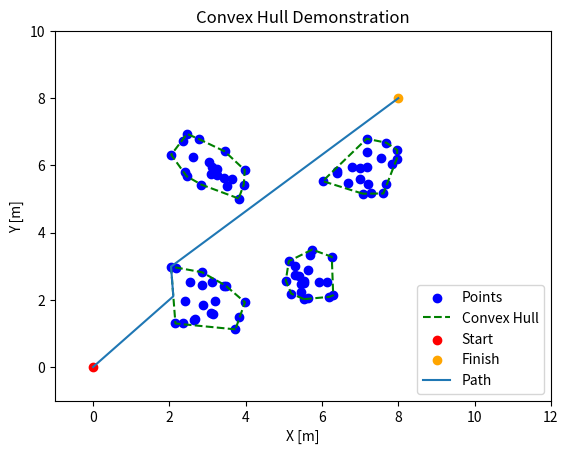

Python code for this plot:
import numpy as np
import random
import os
from matplotlib import pyplot as plt

#points = np.array([[0,0], [1,1], [1,0], [0,1], [0.5,1.5], [0.5,0.5]])

class blob(object):
    points = np.array([1])
    lowDex = np.array([-1,-1])
    hullPts = np.array([])

    def __init__(self, x_cent, y_cent, width, point_count=20):

        self.points = np.array([[x_cent+width*random.random(), y_cent+width*random.random()]])
        for i in range(19):
            newPoint = np.array([[x_cent+width*random.random(), y_cent+width*random.random()]])
            self.points = np.vstack([self.points, newPoint])

        lowDex, hullx, hully = self.getConvexPoly(self.points)
        self.hullPts = np.transpose( np.vstack([hullx, hully]) )




    def getAngle(self, point1, point2, point3):
        mag1 = np.sqrt( (point1[0] - point2[0])**2 + (point1[1] - point2[1])**2 )
        mag2 = np.sqrt( (point3[0] - point2[0])**2 + (point3[1] - point2[1])**2 )

        dotProd = np.dot((point1 - point2), (point3 - point2))

        theta = np.arccos(dotProd / (mag1*mag2))
        return theta

    def getNextHullPoint(self, hullDexes, points, firstPoint=False):
        maxAngle = -1 #set starting point lower than any real point would be
        nextDex = -1

        for i in range(len(points)):
            if i != hullDexes[-1]:
                if firstPoint:
                    newAngle = self.getAngle([points[hullDexes[0],0]+1, points[hullDexes[0],1]], points[hullDexes[0]], points[i])
                else:
                    newAngle = self.getAngle(points[hullDexes[-2]], points[hullDexes[-1]], points[i])

                if newAngle > maxAngle:
                    maxAngle = newAngle
                    nextDex = i

        return nextDex

    def getConvexPoly(self, points):
        lowDex = 4
        for i in range(len(points[:,0])):
            if i != lowDex:

                if points[i,1] < points[lowDex,1]:
                    #if point is further left than current min
                    lowDex = i
                elif points[i,1] == points[lowDex, 1]:
                    if points[i,0] < points[lowDex,0]:
                        #if point is as left and lower than current min
                        lowDex = i

        currDex = lowDex
        hullPoints = np.array([ lowDex ])

        currDex = self.getNextHullPoint(hullPoints, points, firstPoint=True)
        hullPoints = np.append(hullPoints, [currDex])

        while (currDex != lowDex):
            currDex = self.getNextHullPoint(hullPoints, points)
            hullPoints = np.append(hullPoints, [currDex])

        x_vals = [ ]
        y_vals = [ ]

        for i in hullPoints:
            x_vals.append(points[i,0])
            y_vals.append(points[i,1])

        return lowDex, x_vals, y_vals


    def onSegment(self, p, q, r):
        # Taken from geeksforgeeks.com:
        # https://www.geeksforgeeks.org/check-if-two-given-line-segments-intersect/
        if ( (q[0] <= max(p[0], r[0])) and (q[0] >= min(p[0], r[0])) and (q[1] <= max(p[1], r[1])) and (q[1] >= min(p[1], r[1]))):
            return True
        return False

    def orientation(self, p, q, r):
        # Taken from geeksforgeeks.com:
        # https://www.geeksforgeeks.org/check-if-two-given-line-segments-intersect/

        # to find the orientation of an ordered triplet (p,q,r)
        # function returns the following values:
        # 0 : Colinear points
        # 1 : Clockwise points
        # 2 : Counterclockwise

        # See https://www.geeksforgeeks.org/orientation-3-ordered-points/amp/
        # for details of below formula.

        val = (float(q[1] - p[1]) * (r[0] - q[0])) - (float(q[0] - p[0]) * (r[1] - q[1]))
        if (val > 0):

            # Clockwise orientation
            return 1
        elif (val < 0):

            # Counterclockwise orientation
            return 2
        else:

            # Colinear orientation
            return 0

    # The main function that returns true if
    # the line segment 'p1q1' and 'p2q2' intersect.
    def doIntersect(self, p1,q1,p2,q2):
        # Taken from geeksforgeeks.com:
        # https://www.geeksforgeeks.org/check-if-two-given-line-segments-intersect/

        # Find the 4 orientations required for
        # the general and special cases
        o1 = self.orientation(p1, q1, p2)
        o2 = self.orientation(p1, q1, q2)
        o3 = self.orientation(p2, q2, p1)
        o4 = self.orientation(p2, q2, q1)

        # General case
        if ((o1 != o2) and (o3 != o4)):
            return True

        # Special Cases

        # p1 , q1 and p2 are colinear and p2 lies on segment p1q1
        if ((o1 == 0) and self.onSegment(p1, p2, q1)):
            return True

        # p1 , q1 and q2 are colinear and q2 lies on segment p1q1
        if ((o2 == 0) and self.onSegment(p1, q2, q1)):
            return True

        # p2 , q2 and p1 are colinear and p1 lies on segment p2q2
        if ((o3 == 0) and self.onSegment(p2, p1, q2)):
            return True

        # p2 , q2 and q1 are colinear and q1 lies on segment p2q2
        if ((o4 == 0) and self.onSegment(p2, q1, q2)):
            return True

        # If none of the cases
        return False

    def getIntersection(self, p1, q1, p2, q2):
        # Used logic form a stack overflow answer:
        # https://stackoverflow.com/questions/3838329/how-can-i-check-if-two-segments-intersect
        m1 = (q1[1] - p1[1]) / (q1[0] - p1[0])
        m2 = (q2[1] - p2[1]) / (q2[0] - p2[0])
        b1 = p1[1] - m1*p1[0]
        b2 = p2[1] - m2*p2[0]

        x_int = (b2 - b1) / (m1 - m2)
        y_int = m1*x_int + b1

        inv_slope = -1 / m2

        return np.array([x_int, y_int]), inv_slope

    def detectIntersection(self, pathPts):
        for i in range(1, len(pathPts)):
            #loop through all path points
            pt1 = pathPts[i-1]
            pt2 = pathPts[i]

            for j in range(1,len(self.hullPts)):
                #loop through all line segments that form object boudnary
                start = self.hullPts[j-1]
                end = self.hullPts[j]

                if self.doIntersect(start, end, pt1, pt2):
                    # add intersection point to path, then add one of the endpoints
                    # of the side of the polygon (whichever is closer to where we want to go)
                    intersection, iSlope = self.getIntersection(start, end, pt1, pt2)

                    dist1 = np.sqrt( (start[0] - pt2[0])**2 + (start[1] - pt2[1])**2 )
                    dist2 = np.sqrt( (end[0] - pt2[0])**2 + (end[1] - pt2[1])**2 )


                    if dist1 > dist2:
                        pathPts = np.vstack([ pathPts[:i], intersection, end, pathPts[i:] ])
                        return pathPts
                    else:
                        pathPts = np.vstack([ pathPts[:i], intersection, start, pathPts[i:] ])
                        return pathPts


        return pathPts







startPt = np.array([0,0])
finishPt = np.array([8,8])

pathPts = np.array([startPt, finishPt])
obstructed = False

obj1 = blob(2, 1, 2)
obj2 = blob(5 ,2, 1.5)
obj3 = blob(2, 5, 2)
obj4 = blob(6, 5, 2)

"""
if (pathPts): #check for obstruction
    obstructed = True
    iter = 0

while(obstructed and iter < 1e3):
    print("a")
    # add point to fix current obstruction
    # check again to see if obstructed, set obstructed variable accoringly
"""

"""
ptsAdded = 1
iter = 0
while(ptsAdded != 0 and iter<100):
    ptsAdded = 0
    initLen = len(pathPts)
    pathPts = obj1.detectIntersection(pathPts)
    pathPts = obj2.detectIntersection(pathPts)
    pathPts = obj3.detectIntersection(pathPts)
    pathPts = obj4.detectIntersection(pathPts)
    ptsAdded = len(pathPts) - initLen
    iter += 1
"""
pathPts = obj1.detectIntersection(pathPts)
pathPts = obj2.detectIntersection(pathPts)
pathPts = obj3.detectIntersection(pathPts)
pathPts = obj4.detectIntersection(pathPts)

print(len(pathPts), pathPts)

plt.title("Convex Hull Demonstration")
plt.xlabel("X [m]")
plt.ylabel("Y [m]")
plt.scatter(obj1.points[:,0], obj1.points[:,1], color='blue', label='Points')
plt.scatter(obj2.points[:,0], obj2.points[:,1], color='blue')
plt.scatter(obj3.points[:,0], obj3.points[:,1], color='blue')
plt.scatter(obj4.points[:,0], obj4.points[:,1], color='blue')

#plt.scatter(obj1.center[0], obj1.center[1], color='purple')
#plt.scatter(obj2.center[0], obj2.center[1], color='purple')
#plt.scatter(obj3.center[0], obj3.center[1], color='purple')
#plt.scatter(obj4.center[0], obj4.center[1], color='purple')

plt.plot(obj1.hullPts[:,0], obj1.hullPts[:,1], color='green', linestyle='--', label='Convex Hull')
plt.plot(obj2.hullPts[:,0], obj2.hullPts[:,1], color='green', linestyle='--')
plt.plot(obj3.hullPts[:,0], obj3.hullPts[:,1], color='green', linestyle='--')
plt.plot(obj4.hullPts[:,0], obj4.hullPts[:,1], color='green', linestyle='--')

plt.scatter(startPt[0],startPt[1], color='red', label='Start')
plt.scatter(finishPt[0], finishPt[1], color='orange', label='Finish')

plt.plot(pathPts[:,0], pathPts[:,1], label='Path')

plt.xlim(-1,12)
plt.ylim(-1,10)
plt.legend(loc='lower right')
plt.show()